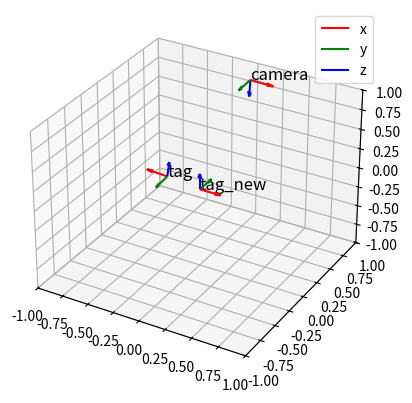

Recreate this plot in Python.
import numpy as np
import matplotlib.pyplot as plt
from matplotlib.animation import FuncAnimation
from mpl_toolkits.mplot3d import Axes3D
from mpl_toolkits.mplot3d.art3d import Poly3DCollection


np.set_printoptions(suppress=True)


############################################################################################

T_robot_robot = np.array([[1, 0, 0, 0], [0, 1, 0, 0], [0, 0, 1, 0], [0, 0, 0, 1]])

# Transforms from tag frame to robot
T_robot_april_tag = np.array(
    [
        [1.0, 0.0, 0.0, 0.699],
        [0.0, 1.0, 0.0, -0.012],
        [0.0, 0.0, 1.0, 0.0],
        [0.0, 0.0, 0.0, 1.0],
    ]
)

# Transforms from tag frame to camera frame
T_camera_tag = np.array(
    [
        [-0.99784732, 0.00869479, 0.06500096, -0.88385989],
        [0.00953968, 0.99987386, 0.01269893, -0.37047954],
        [-0.06488235, 0.01329168, -0.9978044, 1.83498459],
        [0.00000000, 0.00000000, 0.00000000, 1.00000000],
    ]
)

T_camera_tag_new = np.array(
    [
        [0.99818706, 0.02746303, -0.05355721, -0.55566303],
        [0.02651187, -0.99947933, -0.01839006, -0.34514479],
        [-0.05403437, 0.01693682, -0.99839543, 1.84810026],
        [0.00000000, 0.00000000, 0.00000000, 1.00000000],
    ]
)

# T_camera_tag = np.array(
#     [
#         [0.99872828, -0.02787592, 0.0420089, 0.30136755],
#         [-0.02830279, -0.99955329, 0.00960103, 0.02657498],
#         [0.0417225, -0.01077779, -0.9990711, 0.9233411],
#         [0.00000000, 0.00000000, 0.00000000, 1.00000000],
#     ]
# )

T_robot_camera = np.matmul(T_robot_april_tag, np.linalg.inv(T_camera_tag))
T_camera_robot = np.linalg.inv(T_robot_camera)

############################################################################################


def plot_frame(ax, frame, label):
    # x
    ax.quiver(
        frame[0, 3],
        frame[1, 3],
        frame[2, 3],
        frame[0, 0],
        frame[1, 0],
        frame[2, 0],
        color="r",
        length=0.2,
        normalize=True,
        zorder=2,
    )
    # y
    ax.quiver(
        frame[0, 3],
        frame[1, 3],
        frame[2, 3],
        frame[0, 1],
        frame[1, 1],
        frame[2, 1],
        color="g",
        length=0.2,
        normalize=True,
        zorder=2,
    )
    # z
    ax.quiver(
        frame[0, 3],
        frame[1, 3],
        frame[2, 3],
        frame[0, 2],
        frame[1, 2],
        frame[2, 2],
        color="b",
        length=0.2,
        normalize=True,
        zorder=2,
    )

    ax.text(frame[0, 3], frame[1, 3], frame[2, 3], label, fontsize=12)


def plot_rectangle(ax):
    # Define the rectangle vertices
    # [0, -0.5, 0], [1, -0.5, 0], [1, 0.5, 0], [0, 0.5, 0]])
    # X = np.array([0, 1, 1, 0])-0.699
    # Y = np.array([-0.5, -0.5, 0.5, 0.5])
    # X, Y = np.meshgrid(X, Y)
    # Z = np.array([0, 0, 0, 0])
    # Z = np.meshgrid(Z)
    # R = np.sqrt(X**2 + Y**2)
    # Z = 0*R-0.1

    # # Plot the rectangle
    # ax.plot_surface(X, Y, Z, color='burlywood', alpha=1, zorder=1, shade=False)

    x = np.array([0, 1, 1, 0]) - 0.699
    y = np.array([-0.5, -0.5, 0.5, 0.5])
    z = np.array([0, 0, 0, 0]) - 0.1

    surfaces = []

    surfaces.append([list(zip(x, y, z))])

    for surface in surfaces:
        ax.add_collection3d(
            Poly3DCollection(surface, color="burlywood", alpha=1, zorder=1, shade=False)
        )


# Define frames (expressed all in tag frame)
camera = np.eye(4)  # Camera frame expressed in tag frame
tag = T_camera_tag  # Tag frame expressed in tag frame
tag_new = T_camera_tag_new
robot = T_camera_robot

tag_new = np.eye(4)
camera = np.linalg.inv(T_camera_tag_new)
tag = np.linalg.inv(T_camera_tag_new)@T_camera_tag

# Plot the frames
fig = plt.figure()
ax = fig.add_subplot(111, projection="3d")
ax.set_xlim([-1, 1])
ax.set_ylim([-1, 1])
ax.set_zlim([-1, 1])

plot_frame(ax, camera, "camera")
plot_frame(ax, tag, "tag")
plot_frame(ax, tag_new, "tag_new")
# plot_frame(ax, robot, "robot")

ax.legend(labels=["x", "y", "z"], loc="upper right", bbox_to_anchor=(1, 1))

plt.show()
